Labelled photos from "mantarlar", an image-classification folder in akatakan/Edible-Mushroom-Classifier. The possible labels are: yenebilen, yenilebilen, zehirli.

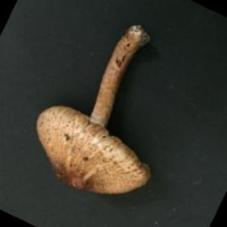
Label: zehirli

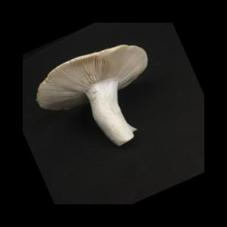
Label: yenilebilen

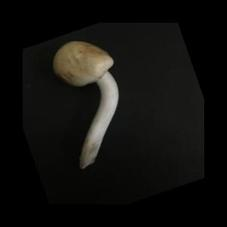
Label: yenebilen

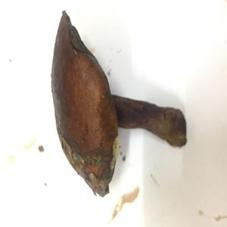
Label: yenebilen

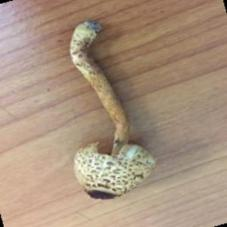
Label: zehirli

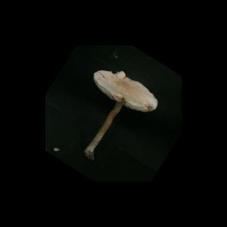
Label: zehirli
